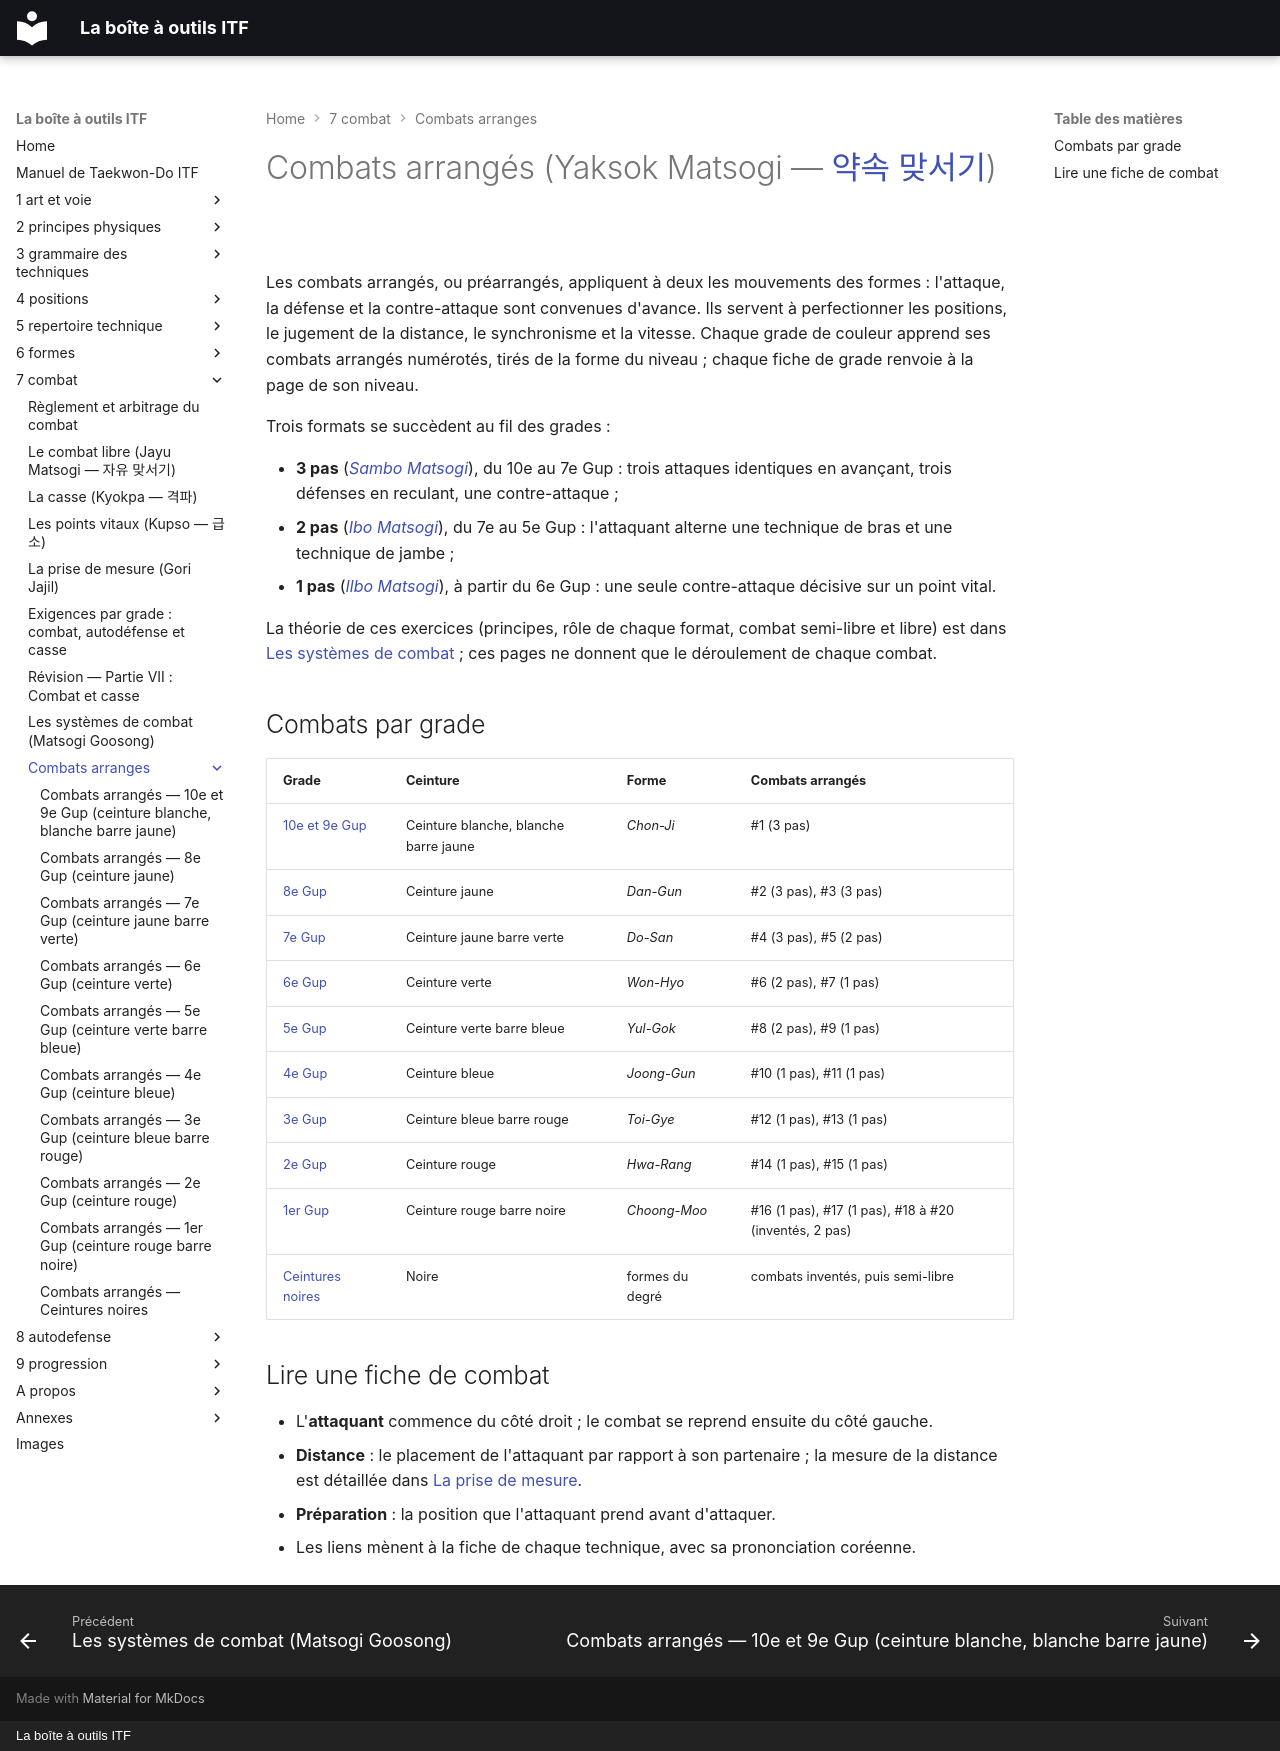

repository: yvmori1/La-boite-outils-ITF · page: 7-combat/combats-arranges/index.html · generator: mkdocs · copyright: La boîte à outils ITF

# Combats arrangés (Yaksok Matsogi — [약속 맞서기](../../audio/grammaire/yaksok-matseogi.m4a))

Les combats arrangés, ou préarrangés, appliquent à deux les mouvements des formes : l'attaque, la défense et la contre-attaque sont convenues d'avance. Ils servent à perfectionner les positions, le jugement de la distance, le synchronisme et la vitesse. Chaque grade de couleur apprend ses combats arrangés numérotés, tirés de la forme du niveau ; chaque fiche de grade renvoie à la page de son niveau.

Trois formats se succèdent au fil des grades :

* **3 pas** ([*Sambo Matsogi*](../../audio/combats/Sambo-Matsogi.m4a)), du 10e au 7e Gup : trois attaques identiques en avançant, trois défenses en reculant, une contre-attaque ;
* **2 pas** ([*Ibo Matsogi*](../../audio/combats/Ibo-Matsogi.m4a)), du 7e au 5e Gup : l'attaquant alterne une technique de bras et une technique de jambe ;
* **1 pas** ([*Ilbo Matsogi*](../../audio/combats/Ilbo-Matsogi.m4a)), à partir du 6e Gup : une seule contre-attaque décisive sur un point vital.

La théorie de ces exercices (principes, rôle de chaque format, combat semi-libre et libre) est dans [Les systèmes de combat](../systemes-de-combat.md) ; ces pages ne donnent que le déroulement de chaque combat.

## Combats par grade

| Grade | Ceinture | Forme | Combats arrangés |
| :--- | :--- | :--- | :--- |
| [10e et 9e Gup](01_10e-9e-Gup.md) | Ceinture blanche, blanche barre jaune | *Chon-Ji* | #1 (3 pas) |
| [8e Gup](02_8e-Gup.md) | Ceinture jaune | *Dan-Gun* | #2 (3 pas), #3 (3 pas) |
| [7e Gup](03_7e-Gup.md) | Ceinture jaune barre verte | *Do-San* | #4 (3 pas), #5 (2 pas) |
| [6e Gup](04_6e-Gup.md) | Ceinture verte | *Won-Hyo* | #6 (2 pas), #7 (1 pas) |
| [5e Gup](05_5e-Gup.md) | Ceinture verte barre bleue | *Yul-Gok* | #8 (2 pas), #9 (1 pas) |
| [4e Gup](06_4e-Gup.md) | Ceinture bleue | *Joong-Gun* | #10 (1 pas), #11 (1 pas) |
| [3e Gup](07_3e-Gup.md) | Ceinture bleue barre rouge | *Toi-Gye* | #12 (1 pas), #13 (1 pas) |
| [2e Gup](08_2e-Gup.md) | Ceinture rouge | *Hwa-Rang* | #14 (1 pas), #15 (1 pas) |
| [1er Gup](09_1er-Gup.md) | Ceinture rouge barre noire | *Choong-Moo* | #16 (1 pas), #17 (1 pas), #18 à #20 (inventés, 2 pas) |
| [Ceintures noires](10_Ceintures-noires.md) | Noire | formes du degré | combats inventés, puis semi-libre |

## Lire une fiche de combat

* L'**attaquant** commence du côté droit ; le combat se reprend ensuite du côté gauche.
* **Distance** : le placement de l'attaquant par rapport à son partenaire ; la mesure de la distance est détaillée dans [La prise de mesure](../prise-de-mesure.md).
* **Préparation** : la position que l'attaquant prend avant d'attaquer.
* Les liens mènent à la fiche de chaque technique, avec sa prononciation coréenne.
